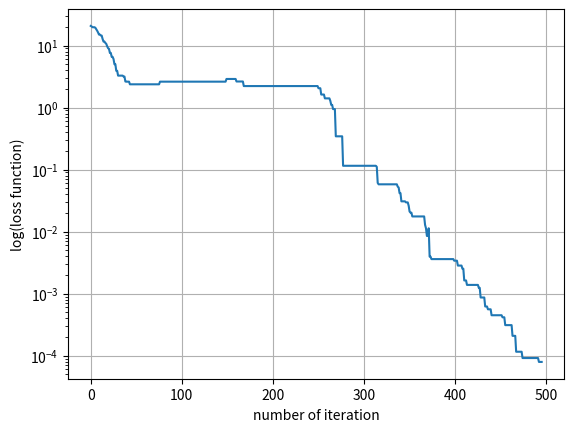

Python code for this plot:
import numpy as np
import math
import matplotlib.pyplot as plt

def benchmark_func(vec,index):
    dim = len(vec)
    if index == 1: # Rosenbrock function
        f = 100 * np.sum((vec[0:dim-1]**2 - vec[1:dim])**2) + np.sum((vec[0:dim-1] - 1)**2)
    if index == 2: # Ackley function
        f = -20 * np.exp(-0.2 * np.sqrt(np.sum(vec**2)/dim)) - np.exp(np.sum(np.cos(2*math.pi*vec))/dim) + 20 + np.exp(1)
    if index == 3: # Schwefel's P226
        f = -np.sum(vec * np.sin(np.sqrt(np.abs(vec)))) + 418.9829 * dim
    
    return f

def sigmoid(x):
    return 1 / (1 + math.exp(-x))
# Problem parameters
index = 2
dim = 5
ubound = 100
lbound = -100
# BSO-OS hyper-parameters
maxe = dim * 10000 # max number of evaluation
num = 100 # number of sampling
pe = 0.2 # percentage_elitist
pdd = 0.2 # probability to determine whether a dimension is disrupted or not
pd = 1 # probability for disrupting elitists. one elitis every 5 generations, and only one dimension
pre = 0.2 # probability for select elitist, not normals, to generate new individual
po = 0.8 # probability for select one individual, not two, to generate new individual
ls = maxe / 20 # slope of the s-shape function
Lambda = 0.5 # decay factor
nelite = np.round(num * pe) # number of elitist
nnorm = num - nelite # number of normals
# Initialization
step_size = np.ones(dim) # step size for search
archi = lbound + (ubound - lbound) * np.random.rand(num,dim) # archieve to store sampling solutions
tem_archi = np.ones((num,dim)) # temporary archieve

ne = 0 # counter for number of evalution
bestf = [] # store best fitness for each iteration
fitness_sol = np.ones(num) # store
tem_sol = np.ones(dim)
# caluculate fitness for each solution in the initialized archieve
for i in range(0,num):
    fitness_sol[i] = benchmark_func(archi[i,:],index)

# start the main loop of the BSO algorithm
cycle = 0
while(ne < maxe):
    cycle += 1
    if cycle > 1: # do not do disruption for the first iteration
        # disrupt every iteration but for one dim of one solution
        r_1 = np.random.rand()
        if r_1 < pd: # decide whether to select one individual to be disrupted
            idx = int(np.floor(num * np.random.rand()))
            tem_sol = archi[idx,:]
            tem_sol[int(np.floor(dim * np.random.rand()))] = lbound + (ubound - lbound) * np.random.rand()
            fv = benchmark_func(tem_sol,index)
            ne += 1
            archi[idx,:] = tem_sol
            fitness_sol[idx] = fv
    # sort solutions in an archieve based on their function value
    idxsort = np.argsort(fitness_sol)
    # record the best function value in each generation
    bestf.append(fitness_sol[idxsort[0]])
    # calculate s-shape function
    mu = sigmoid((Lambda * maxe - ne)/ls)
    
    # generate num new solutions by adding Gaussian random values
    for i in range(0,num):
        r_1 = np.random.rand()
        if r_1 < pre: # select elitists to generate a new solution
            r = np.random.rand()
            ind_one = int(np.floor(nelite * np.random.rand()))
            ind_two = int(np.floor(nelite * np.random.rand()))
            while(ind_one == ind_two):
                ind_one = int(np.floor(nelite * np.random.rand()))
                ind_two = int(np.floor(nelite * np.random.rand()))
            if r < po: # use one elitist
                tem_sol = archi[idxsort[int(ind_one)]]
            else: # use two elitists
                rat = np.random.rand()
                tem_sol = rat * archi[idxsort[ind_one]] + (1-rat) * archi[idxsort[ind_two]]
        else: # select normals to generate a new solution
            r = np.random.rand()
            ind_one = int(num-1-np.floor(nelite * np.random.rand()))
            ind_two = int(num-1-np.floor(nelite * np.random.rand()))
            while(ind_one == ind_two):
                ind_one = int(num-1-np.floor(nelite * np.random.rand()))
                ind_two = int(num-1-np.floor(nelite * np.random.rand()))
            if r < po:
                tem_sol = archi[idxsort[ind_one]]
            else:
                rat = np.random.rand()
                tem_sol = rat * archi[idxsort[ind_one]] + (1-rat) * archi[idxsort[ind_two]]
        
        # add Gaussian disturbance to the tem_sol to generate a new solution
        step_size = mu * np.random.rand(dim)
        tem_sol += step_size * np.random.normal(0, 1, dim)
        # selection between new one and the old one with the same index in archieve
        fv = benchmark_func(tem_sol,index)
        ne += 1
        if fv < fitness_sol[i]: # reserve the better one
            fitness_sol[i] = fv
            archi[i,:] = tem_sol
    print(ne)
    
plt.figure()
plt.plot(bestf)
plt.xlabel('number of iteration')
plt.ylabel('log(loss function)')
plt.yscale('log')
plt.grid()
plt.savefig('exp',dpi=600)
plt.show()